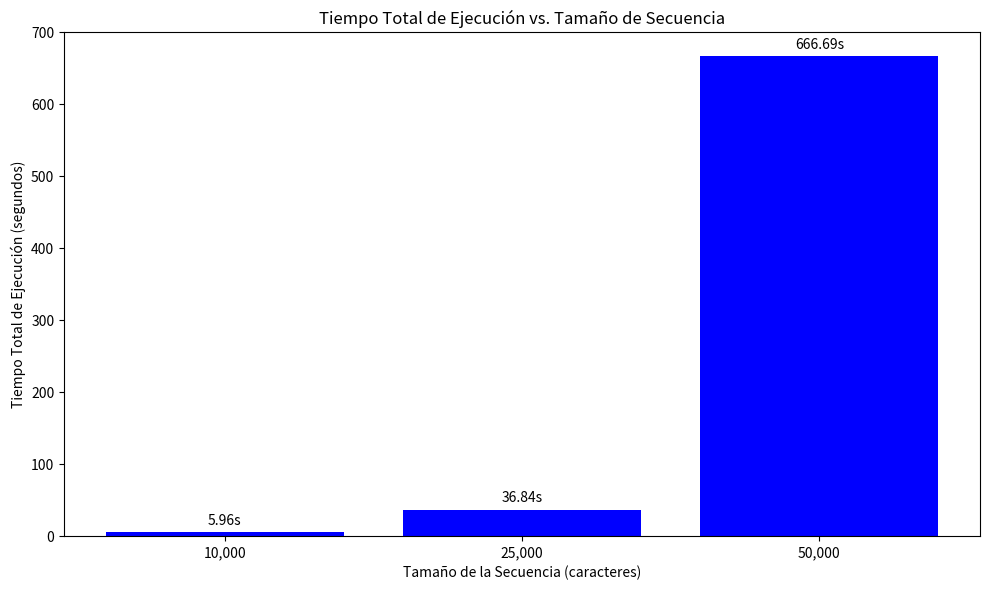

Python code for this plot: (Note: this script raises an exception after producing the figure.)
import matplotlib.pyplot as plt

# Datos
tamanos_secuencia = ['10,000', '25,000', '50,000']
tiempos_ejecucion = [5.96, 36.84, 666.69]  # Tiempos totales de ejecución para cada tamaño

# Crear el gráfico de barras
plt.figure(figsize=(10, 6))
plt.bar(tamanos_secuencia, tiempos_ejecucion, color='blue')

# Añadir título y etiquetas
plt.title('Tiempo Total de Ejecución vs. Tamaño de Secuencia')
plt.xlabel('Tamaño de la Secuencia (caracteres)')
plt.ylabel('Tiempo Total de Ejecución (segundos)')

# Mostrar valores en las barras
for i, tiempo in enumerate(tiempos_ejecucion):
    plt.text(i, tiempo + 10, f'{tiempo:.2f}s', ha = 'center', color = 'black')

# Guardar el gráfico como imagen PNG
plt.tight_layout()
plt.savefig('/home/<user>/20182.pcomp/proyecto_final_concurrente/assets/imgs/tiempo_ejecucion_dotplot-secuencial.png')

# Opcional: Cierra el gráfico para liberar memoria
plt.close()
